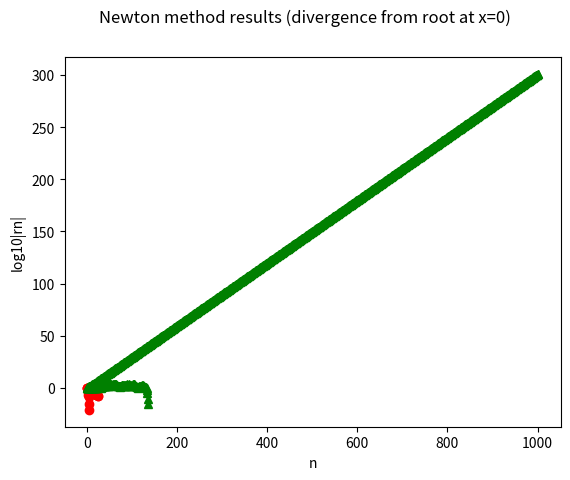

Write Python code to recreate this figure.
################################################################################
# This python script presents examples regarding the newton method and its
# application to 1D nonlinear root-finding, as presented in class.
# APPM 4650 Fall 2021
################################################################################
# Import libraries
import numpy as np;
import matplotlib.pyplot as plt;

# First, we define a function we will test the Newton method with. For each
# function we define, we also define its derivative.
# Our test function from previous sections
def fun(x):
    return x + np.cos(x)-3;
def dfun(x):
    return 1 - np.sin(x);

################################################################################
# We now implement the Newton method
def newton_method(f,df,x0,tol,nmax,verb=False):
    #newton method to find root of f starting at guess x0

    #Initialize iterates and iterate list
    xn=x0;
    rn=np.array([x0]);
    # function evaluations
    fn=f(xn); dfn=df(xn);
    nfun=2; #evaluation counter nfun
    dtol=1e-10; #tolerance for derivative (being near 0)

    if abs(dfn)<dtol:
        #If derivative is too small, Newton will fail. Error message is
        #displayed and code terminates.
        if verb:
            fprintf('\n derivative at initial guess is near 0, try different x0 \n');
    else:
        n=0;
        if verb:
            print("\n|--n--|----xn----|---|f(xn)|---|---|f'(xn)|---|");

        #Iteration runs until f(xn) is small enough or nmax iterations are computed.

        while n<=nmax:
            if verb:
                print("|--%d--|%1.8f|%1.8f|%1.8f|" %(n,xn,np.abs(fn),np.abs(dfn)));

            pn = - fn/dfn; #Newton step
            if np.abs(pn)<tol or np.abs(fn)<2e-15:
                break;

            #Update guess adding Newton step
            xn = xn + pn;

            # Update info and loop
            n+=1;
            rn=np.append(rn,xn);
            dfn=df(xn);
            fn=f(xn);
            nfun+=2;

        r=xn;

        if n>=nmax:
            print("Newton method failed to converge, niter=%d, nfun=%d, f(r)=%1.1e\n'" %(n,nfun,np.abs(fn)));
        else:
            print("Newton method converged succesfully, niter=%d, nfun=%d, f(r)=%1.1e" %(n,nfun,np.abs(fn)));

    return (r,rn,nfun)
################################################################################
# Now, we apply this method to our test function
(r,rn,nfun)=newton_method(fun,dfun,3,1e-14,100,True);

# We plot n against log10|f(rn)|
plt.plot(np.arange(0,rn.size),np.log10(np.abs(fun(rn))),'r-o');
plt.xlabel('n'); plt.ylabel('log10|f(rn)|');
plt.suptitle("Newton method results");
plt.show();
input();
################################################################################
# Modes of 'failure' of the Newton method
# We now demonstrate that the Newton method can fail in the following ways:
# (1) Converge linearly due to repeated / multiple roots (Can be fixed)
# (2) Take a while to reach the basin of quadratic convergence
# (3) Fail to converge at all (cycle or diverge)
# Newton methods have to be paired with safeguards to become fully robust

# Double root example (at x=0)
def fun2(x):
    return np.power(x,2)*(np.cos(x)+2);
def dfun2(x):
    return (2*x)*(np.cos(x)+2) + np.power(x,2)*(-np.sin(x));

(r2,rn2,nfun2)=newton_method(fun2,dfun2,0.5,1e-14,100,True);
plt.plot(np.arange(0,rn2.size),np.log10(np.abs(rn2)),'r-o');
plt.xlabel('n'); plt.ylabel('log10|rn|');
plt.suptitle("Newton method results (double root at x=0)");
plt.show();
input();
# Fix for the double root (apply Newton to f(x)/f'(x))
def fun22(x):
    return fun2(x)/dfun2(x);
def d2fun(x):
    return 2*(np.cos(x)+2) + 4*x*(-np.sin(x)) - np.power(x,2)*np.cos(x);
def dfun22(x):
    return 1 - fun2(x)*d2fun(x)/np.power(dfun2(x),2);

(r22,rn22,nfun22)=newton_method(fun22,dfun22,1,1e-14,100,True);
plt.plot(np.arange(0,rn22.size),np.log10(np.abs(rn22)),'r-o');
plt.xlabel('n'); plt.ylabel('log10|rn|');
plt.suptitle("Newton method results (fixed double root at x=0)");
plt.show();
input();

# Example with cyclical behavior (cubic)
def fun3(x):
    return np.power(x,3)-2*x+2;
def dfun3(x):
    return 3*np.power(x,2)-2;

(r3,rn3,nfun3)=newton_method(fun3,dfun3,0.1,1e-14,20,True);
plt.plot(np.arange(0,rn3.size),np.log10(np.abs(fun3(rn3))),'g-^');
plt.xlabel('n'); plt.ylabel('log10|f(rn)|');
plt.suptitle("Newton method results (cyclical behavior)");
plt.show();
input();

# Example where Newton takes its time to get to basin of quadratic convergence
def fun4(x):
    return x + np.cos(2*x) - 3;
def dfun4(x):
    return 1 - 2*np.sin(2*x);

(r4,rn4,nfun4)=newton_method(fun4,dfun4,1,1e-14,200,True);
plt.plot(np.arange(0,rn4.size),np.log10(np.abs(fun4(rn4))),'g-^');
plt.xlabel('n'); plt.ylabel('log10|f(rn)|');
plt.suptitle("Newton method results (slow outside quadratic convergence basin)");
plt.show();
input();

# Example where Newton diverges (derivative has singularity at root)
def fun5(x):
    return np.cbrt(x);
def dfun5(x):
    return (1/3)/np.power(np.cbrt(x),2);

(r5,rn5,nfun5)=newton_method(fun5,dfun5,0.5,1e-14,1000,True);
plt.plot(np.arange(0,rn5.size),np.log10(np.abs(rn5)),'g-^');
plt.xlabel('n'); plt.ylabel('log10|rn|');
plt.suptitle("Newton method results (divergence from root at x=0)");
plt.show();
input();
